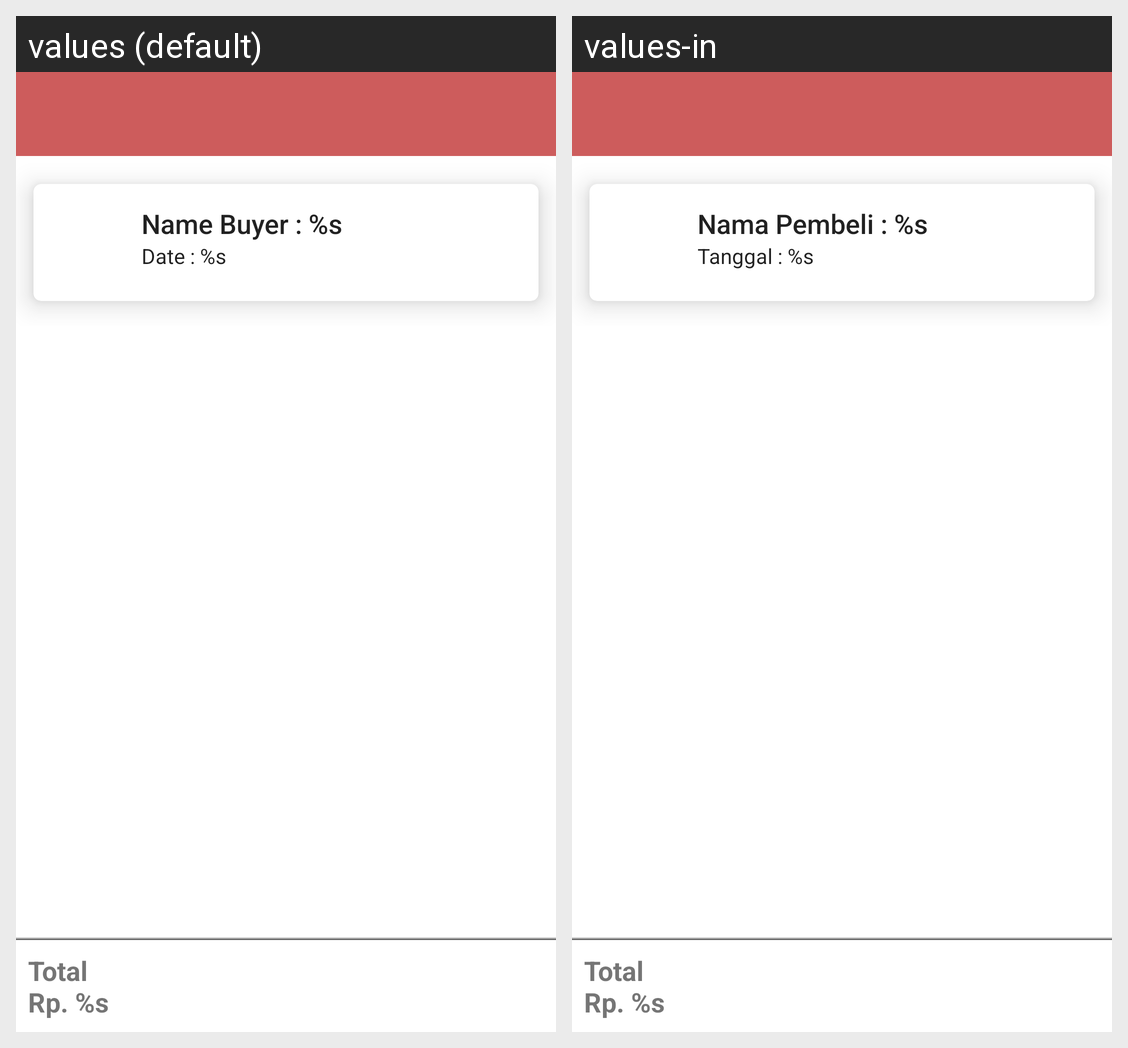

This grid shows one Android layout under two languages. Give, for every string resource on the screen, its name, the default text and each shown locale's text.
Android screen res/layout/activity_detail_penjualan.xml rendered under 2 locales, left to right: values (default), values-in. Device: Nexus 5 (rendered at 1080×1920; each locale shown at half size, 540×960, under a caption strip naming it); theme AppTheme.
Strings drawn on this screen, with the default value and each locale's value (text and hints the layout hard-codes, and strings that could not be matched under every locale, appear in the picture but are not listed):

title_pembeli
  values: Name Buyer : %s
  values-in: Nama Pembeli : %s

tanggal_beli
  values: Date : %s
  values-in: Tanggal : %s

total_bahan_detail
  values: Total
      Rp. %s
  values-in: Total
      Rp. %s
